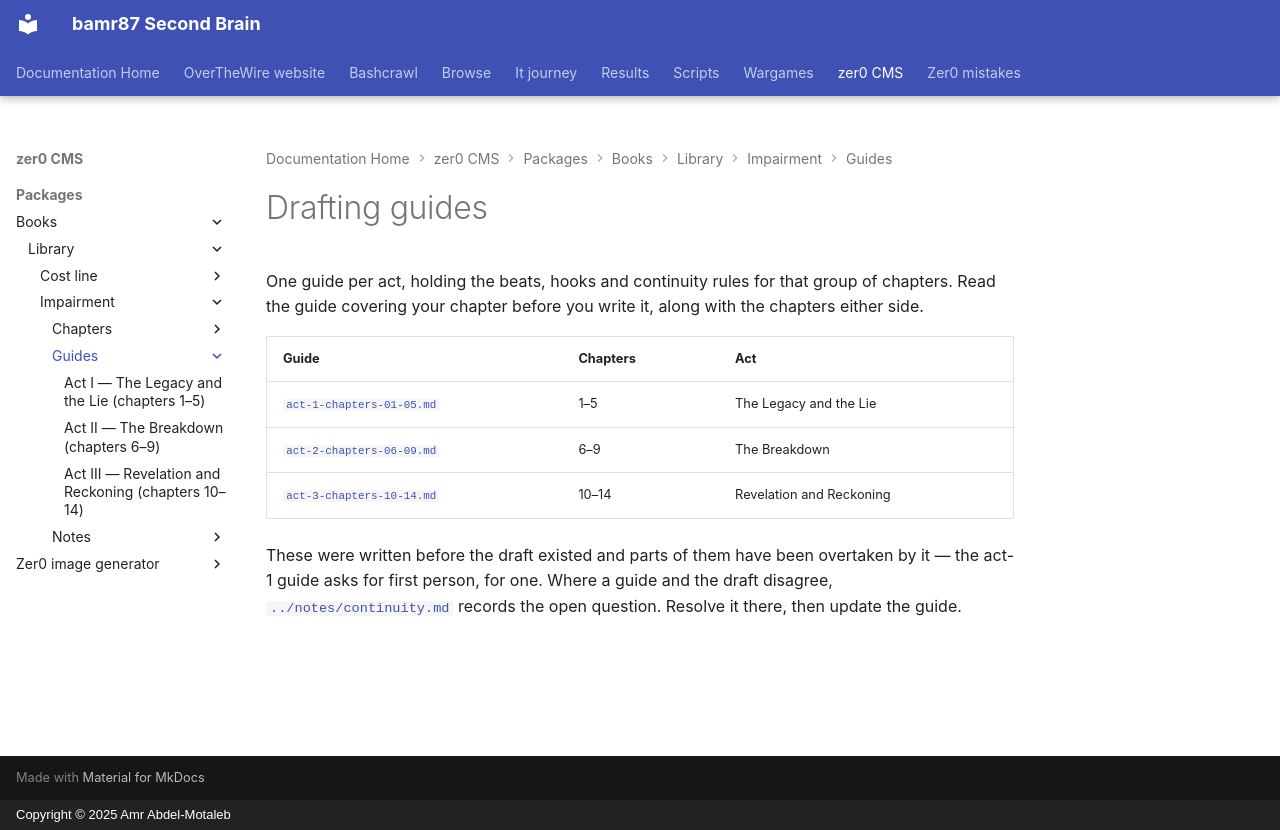

repository: bamr87/README · page: zer0-CMS/packages/books/library/impairment/guides/index.html · generator: mkdocs · copyright: Copyright © 2025 Amr Abdel-Motaleb

---
source_file: packages/books/library/impairment/guides/README.md
source_repo: bamr87/zer0-CMS
source_url: https://github.com/bamr87/zer0-CMS/blob/main/packages/books/library/impairment/guides/README.md
title: Drafting guides
---
# Drafting guides

One guide per act, holding the beats, hooks and continuity rules for that group of chapters. Read the guide covering your chapter before you write it, along with the chapters either side.

| Guide | Chapters | Act |
| --- | --- | --- |
| [`act-1-chapters-01-05.md`](act-1-chapters-01-05.md) | 1–5 | The Legacy and the Lie |
| [`act-2-chapters-06-09.md`](act-2-chapters-06-09.md) | 6–9 | The Breakdown |
| [`act-3-chapters-10-14.md`](act-3-chapters-10-14.md) | 10–14 | Revelation and Reckoning |

These were written before the draft existed and parts of them have been overtaken by it — the act-1 guide asks for first person, for one. Where a guide and the draft disagree, [`../notes/continuity.md`](../notes/continuity.md) records the open question. Resolve it there, then update the guide.
